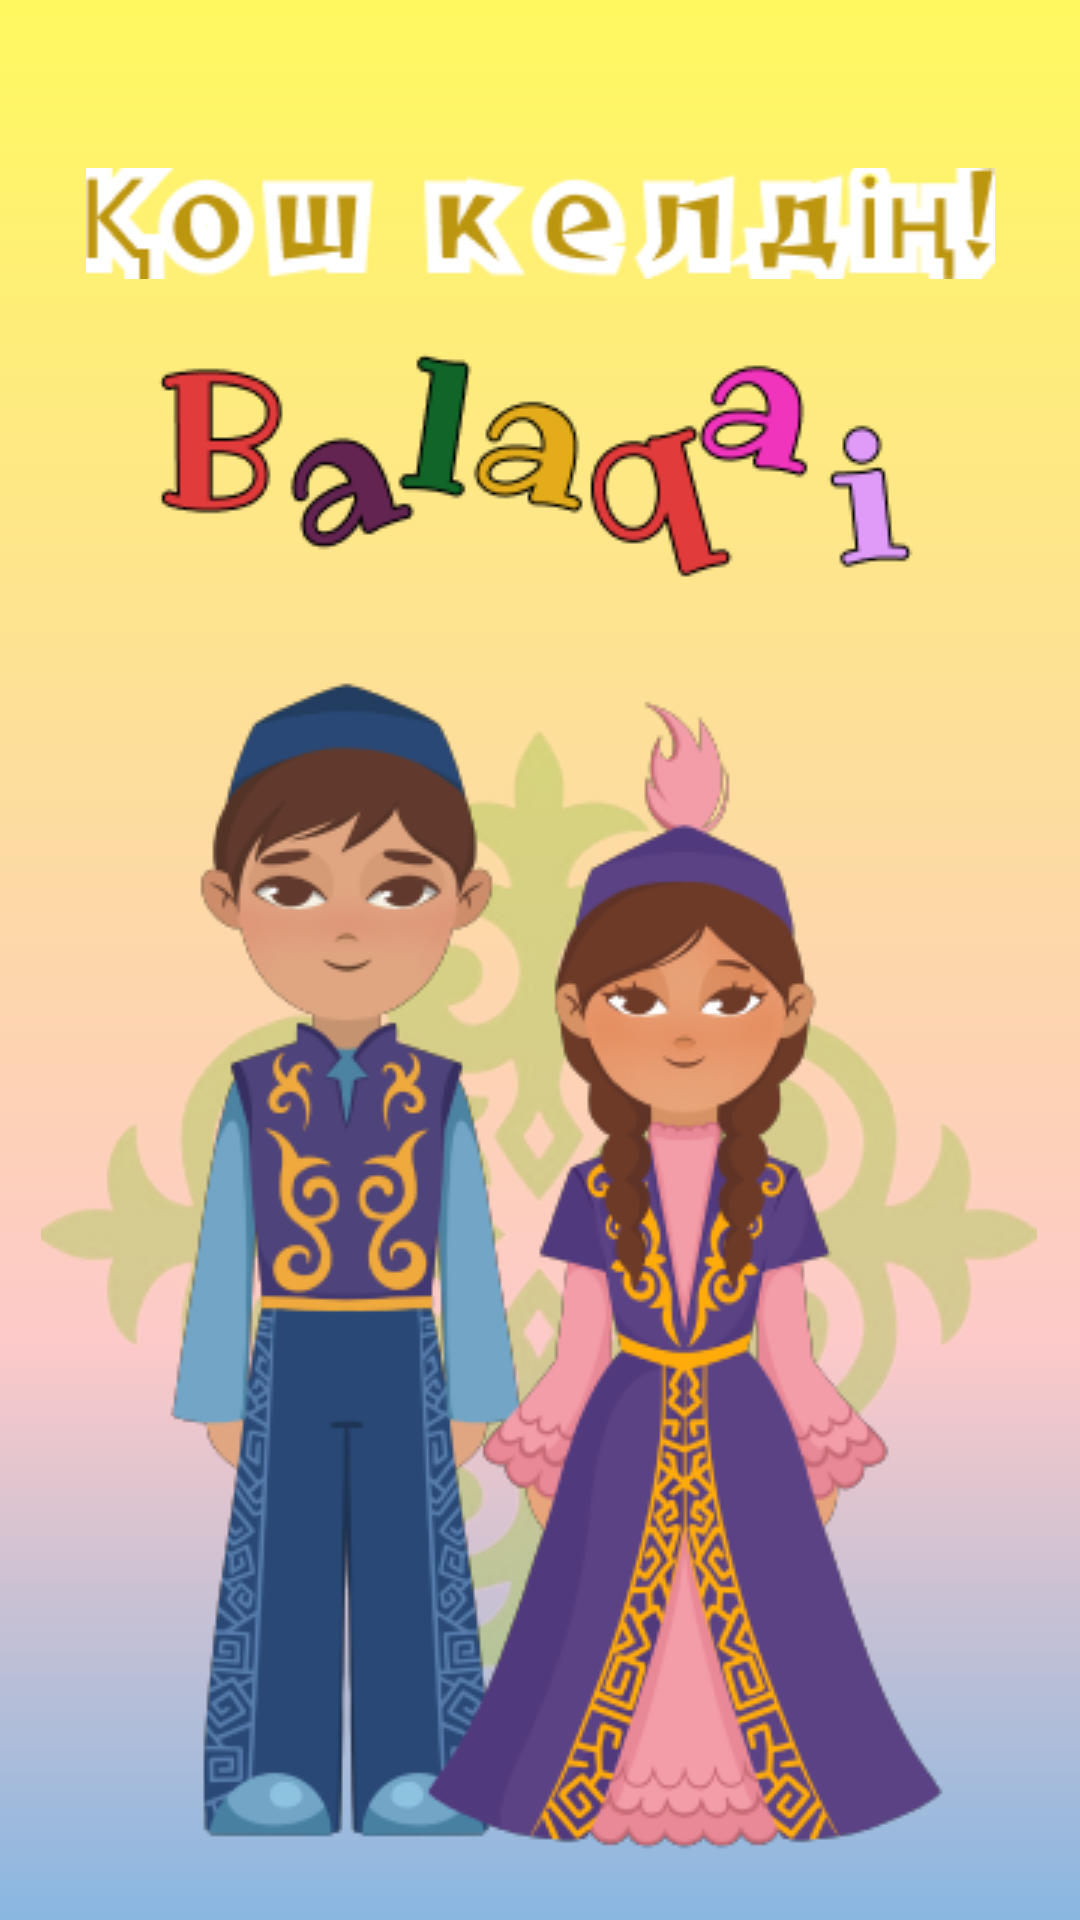

The Android layout XML behind this screen, and the referenced resources:
<!-- AndroidManifest.xml: application theme Theme.Balaqai -->
<!-- res/layout/activity_splash_screen.xml -->
<?xml version="1.0" encoding="utf-8"?>
<androidx.constraintlayout.widget.ConstraintLayout xmlns:android="http://schemas.android.com/apk/res/android"
    xmlns:app="http://schemas.android.com/apk/res-auto"
    xmlns:tools="http://schemas.android.com/tools"
    android:layout_width="match_parent"
    android:layout_height="match_parent"
    android:background="@drawable/splash_screen_bg"
    tools:context=".SplashScreenActivity">


    <ImageView
        android:id="@+id/imQoshKeldin"
        android:layout_width="match_parent"
        android:layout_height="wrap_content"
        android:layout_marginTop="56dp"
        android:src="@drawable/welcome"
        app:layout_constraintEnd_toEndOf="parent"
        app:layout_constraintStart_toStartOf="parent"
        app:layout_constraintTop_toTopOf="parent" />

    <ImageView
        android:id="@+id/imBalaqai"
        android:layout_width="match_parent"
        android:layout_height="wrap_content"
        android:layout_marginTop="24dp"
        android:src="@drawable/balaqaiword1x"
        app:layout_constraintEnd_toEndOf="parent"
        app:layout_constraintHorizontal_bias="0.0"
        app:layout_constraintStart_toStartOf="parent"
        app:layout_constraintTop_toBottomOf="@+id/imQoshKeldin" />

    <ImageView
        android:id="@+id/imOrnek"
        android:layout_width="wrap_content"
        android:layout_height="wrap_content"
        android:layout_marginTop="50dp"
        android:src="@drawable/splash_oiy"
        app:layout_constraintBottom_toBottomOf="parent"
        app:layout_constraintEnd_toEndOf="parent"
        app:layout_constraintHorizontal_bias="0.493"
        app:layout_constraintStart_toStartOf="parent"
        app:layout_constraintTop_toBottomOf="@+id/imBalaqai"
        app:layout_constraintVertical_bias="0.0" />

    <ImageView
        android:id="@+id/imIcons"
        android:layout_width="wrap_content"
        android:layout_height="wrap_content"
        android:src="@drawable/splash_icons"
        app:layout_constraintBottom_toBottomOf="parent"
        app:layout_constraintEnd_toEndOf="parent"
        app:layout_constraintStart_toStartOf="parent"
        app:layout_constraintTop_toBottomOf="@+id/imBalaqai" />

</androidx.constraintlayout.widget.ConstraintLayout>
<!-- resources referenced by this layout -->
<resources>
  <!-- drawable balaqaiword1x: png bitmap (drawable, 9198 bytes) -->
  <!-- drawable splash_icons: png bitmap (drawable, 84685 bytes) -->
  <!-- drawable splash_oiy: png bitmap (drawable, 77518 bytes) -->
  <!-- drawable splash_screen_bg (drawable) -->
  <?xml version="1.0" encoding="utf-8"?>
  <selector xmlns:android="http://schemas.android.com/apk/res/android">
  
      <item>
          <shape>
              <gradient
                  android:type="linear"
                  android:centerX="0.3"
                  android:angle="90"
                  android:startColor="#801974C8"
                  android:centerColor="#80FF9999"
                  android:endColor="#FFF95F"
                  />
  
          </shape>
      </item>
  </selector>
  <!-- drawable welcome: png bitmap (drawable, 5141 bytes) -->
  <style name="Theme.Balaqai" parent="Theme.AppCompat.DayNight.NoActionBar">
          
          <item name="colorPrimary">#4555E1</item>
          <item name="colorPrimaryVariant">@color/purple_700</item>
          <item name="colorOnPrimary">@color/white</item>
          
          <item name="colorSecondary">@color/teal_200</item>
          <item name="colorSecondaryVariant">@color/teal_700</item>
          <item name="colorOnSecondary">@color/black</item>
          
          <item name="android:statusBarColor">?attr/colorPrimaryVariant</item>
          
          <item name="android:windowAnimationStyle">@style/CustomActivityAnimation</item>
      </style>
  <color name="purple_700">#FF3700B3</color>
  <color name="white">#FFFFFFFF</color>
  <color name="teal_200">#FF03DAC5</color>
  <color name="teal_700">#FF018786</color>
  <color name="black">#FF000000</color>
  <style name="CustomActivityAnimation" parent="@android:style/Animation.Activity">
          <item name="android:activityOpenEnterAnimation">@anim/slide_in_right</item>
          <item name="android:activityOpenExitAnimation">@anim/slide_out_left</item>
          <item name="android:activityCloseEnterAnimation">@anim/slide_in_left</item>
          <item name="android:activityCloseExitAnimation">@anim/slide_out_right</item>
      </style>
</resources>
